Dataset: Final_Dataset (GitHub, pavanteja15/tea-dataset). Classes: algal spot, brown blight, gray blight, healthy, helopeltis, red spot.

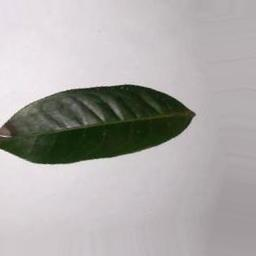
Label: brown blight

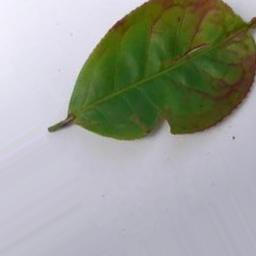
Label: red spot

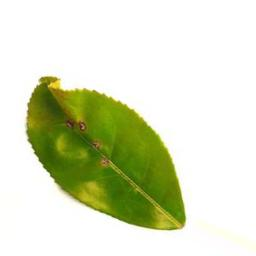
Label: helopeltis

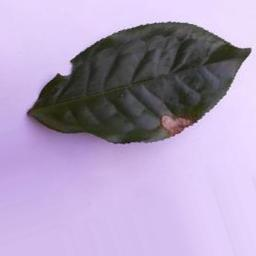
Label: gray blight

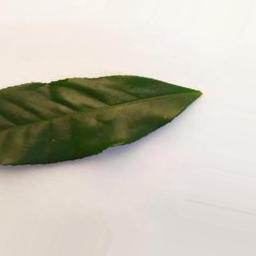
Label: healthy

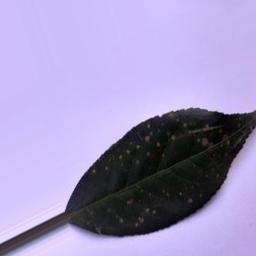
Label: algal spot
